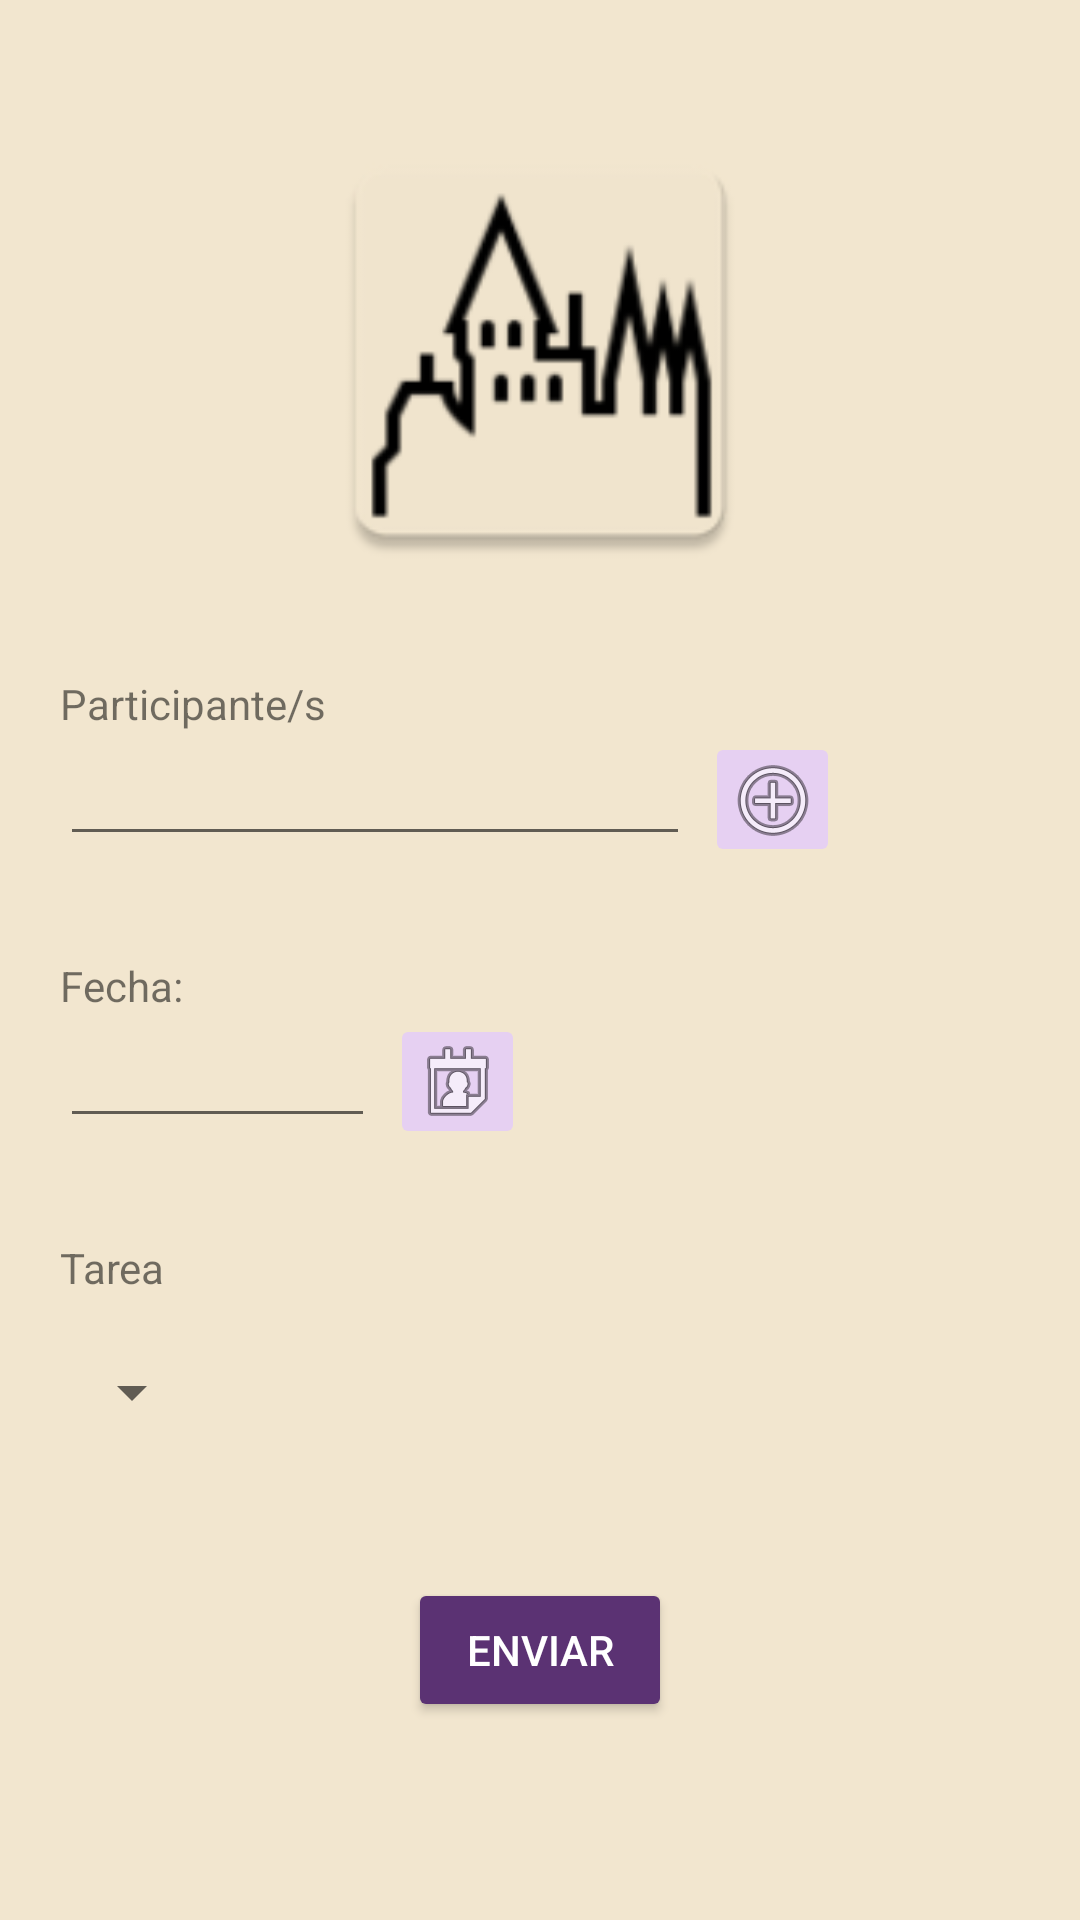

Write the Android layout XML for this screen, with the resource values it uses.
<!-- AndroidManifest.xml: application theme Theme.AplicacionColegio -->
<!-- res/layout/activity_fijar_tareas.xml -->
<?xml version="1.0" encoding="utf-8"?>
<LinearLayout
    xmlns:android="http://schemas.android.com/apk/res/android"
    xmlns:app="http://schemas.android.com/apk/res-auto"
    xmlns:tools="http://schemas.android.com/tools"
    android:layout_width="match_parent"
    android:layout_height="match_parent"
    tools:context=".ConvocarReunion"
    android:background="@color/janna"
    android:orientation="vertical">
    <ImageView
        android:id="@+id/iconoColegio"
        android:layout_width="match_parent"
        android:layout_height="155dp"
        android:layout_marginTop="40dp"
        android:contentDescription="@string/icono"
        app:srcCompat="@mipmap/ic_launcher" />
    <TextView
        android:layout_width="match_parent"
        android:layout_height="wrap_content"
        android:text="@string/participante"
        android:layout_marginTop="30dp"
        android:layout_marginStart="20dp">

    </TextView>
    <LinearLayout
        android:layout_width="match_parent"
        android:layout_height="wrap_content"
        android:orientation="horizontal"
        android:layout_marginEnd="20dp">
        <EditText
            android:id="@+id/participantes"
            android:layout_width="wrap_content"
            android:layout_height="wrap_content"
            android:layout_marginStart="20dp"
            android:ems="10"
            android:scrollbars="vertical"
            android:inputType="textMultiLine">
        </EditText>
        <ImageButton
            android:id="@+id/botonAñadir"
            android:layout_width="45dp"
            android:layout_height="45dp"
            android:src="@android:drawable/ic_menu_add"
            android:layout_marginStart="5dp"
            android:layout_marginEnd="5dp"
            android:backgroundTint="@color/imageButton">
        </ImageButton>
    </LinearLayout>
    <TextView
        android:layout_width="match_parent"
        android:layout_height="wrap_content"
        android:text="@string/fecha"
        android:layout_marginTop="30dp"
        android:layout_marginStart="20dp">

    </TextView>
    <LinearLayout
        android:layout_width="200dp"
        android:layout_height="wrap_content"
        android:orientation="horizontal">
        <EditText
            android:id="@+id/fecha"
            android:layout_width="wrap_content"
            android:layout_height="wrap_content"
            android:layout_marginStart="20dp"
            android:ems="5">
        </EditText>
        <ImageButton
            android:id="@+id/botonFecha"
            android:layout_width="45dp"
            android:layout_height="45dp"
            android:src="@android:drawable/ic_menu_my_calendar"
            android:layout_marginStart="5dp"
            android:backgroundTint="@color/imageButton">
        </ImageButton>
    </LinearLayout>
    <TextView
        android:layout_width="match_parent"
        android:layout_height="wrap_content"
        android:text="@string/tarea"
        android:layout_marginTop="30dp"
        android:layout_marginStart="20dp">

    </TextView>
    <Spinner
        android:id="@+id/spinnerTarea"
        android:layout_width="wrap_content"
        android:layout_height="wrap_content"
        android:layout_marginStart="20dp"
        android:layout_marginTop="20dp">

    </Spinner>
    <Button
        android:layout_width="wrap_content"
        android:layout_height="wrap_content"
        android:layout_gravity="center"
        android:layout_marginTop="50dp"
        android:textColor="@color/white"
        android:backgroundTint="@color/boton"
        android:id="@+id/boton_enviar"
        android:text="@string/enviar">

    </Button>
</LinearLayout>
<!-- resources referenced by this layout -->
<resources>
  <color name="boton">#5B3273</color>
  <color name="imageButton">#E6D0F2</color>
  <color name="janna">#f2e6cf</color>
  <color name="white">#FFFFFF</color>
  <!-- mipmap ic_launcher: webp bitmap (mipmap-hdpi, 2122 bytes) -->
  <string name="enviar">Enviar</string>
  <string name="fecha">Fecha: </string>
  <string name="icono">Icono de inicio</string>
  <string name="participante">Participante/s</string>
  <string name="tarea">Tarea</string>
  <style name="Theme.AplicacionColegio" parent="Theme.MaterialComponents.DayNight.DarkActionBar">
      
      <item name="colorPrimary">@color/purple_500</item>
      <item name="colorPrimaryVariant">@color/purple_700</item>
      <item name="colorOnPrimary">@color/white</item>
      
      <item name="colorSecondary">@color/teal_200</item>
      <item name="colorSecondaryVariant">@color/teal_700</item>
      <item name="colorOnSecondary">@color/black</item>
      
      <item name="android:statusBarColor">?attr/colorPrimaryVariant</item>
      
  </style>
  <color name="purple_500">#FF6200EE</color>
  <color name="purple_700">#FF3700B3</color>
  <color name="teal_200">#FF03DAC5</color>
  <color name="teal_700">#FF018786</color>
  <color name="black">#FF000000</color>
</resources>
